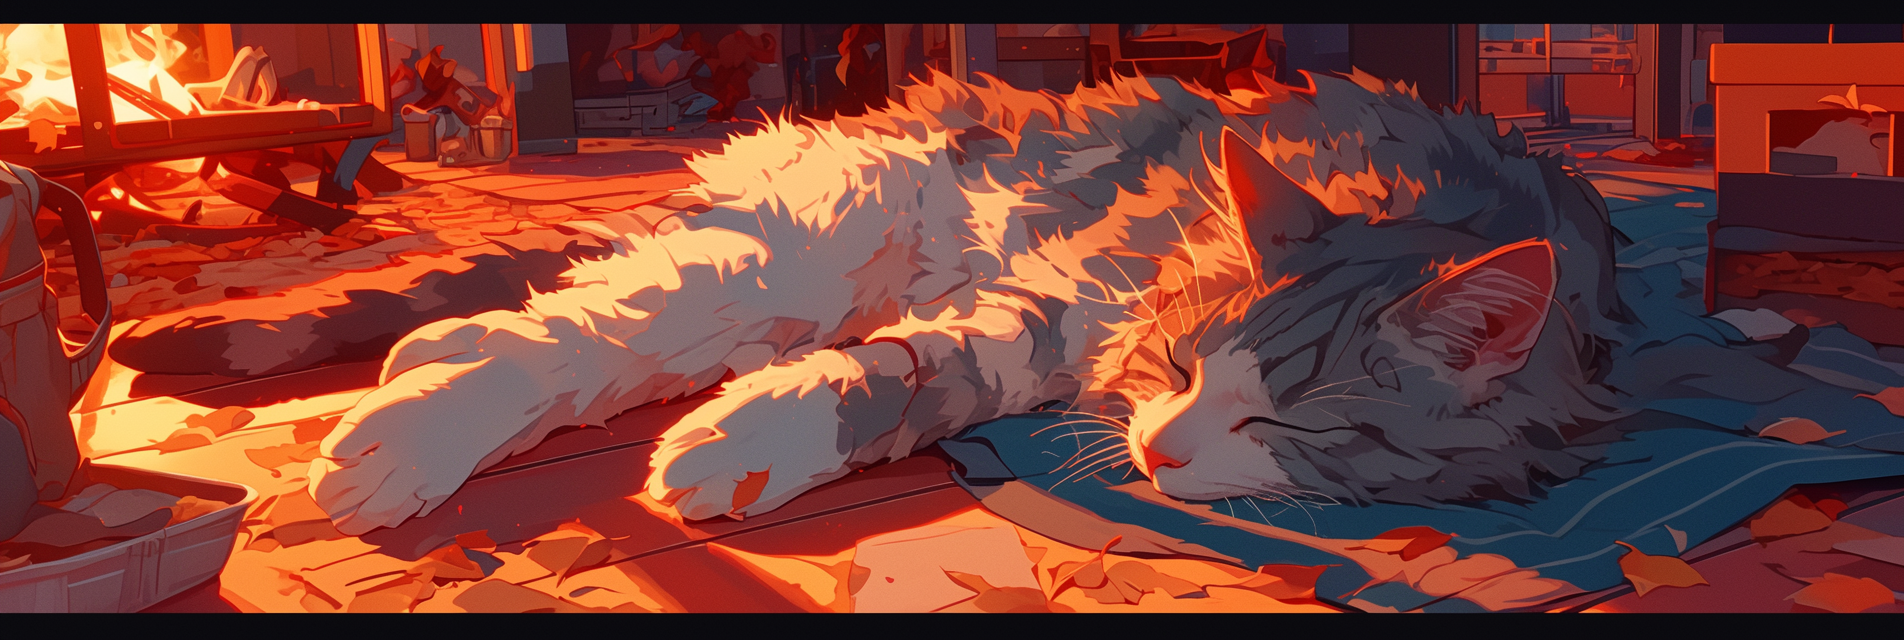
Generation parameters embedded in this image by Midjourney (PNG 'Description' text chunk):
A cat naps by the fire and it is astral projecting --ar 3:1 --raw --profile [redacted] --niji 6 Job ID: 0b491d7b-1a32-4e13-a928-9509393b8f10